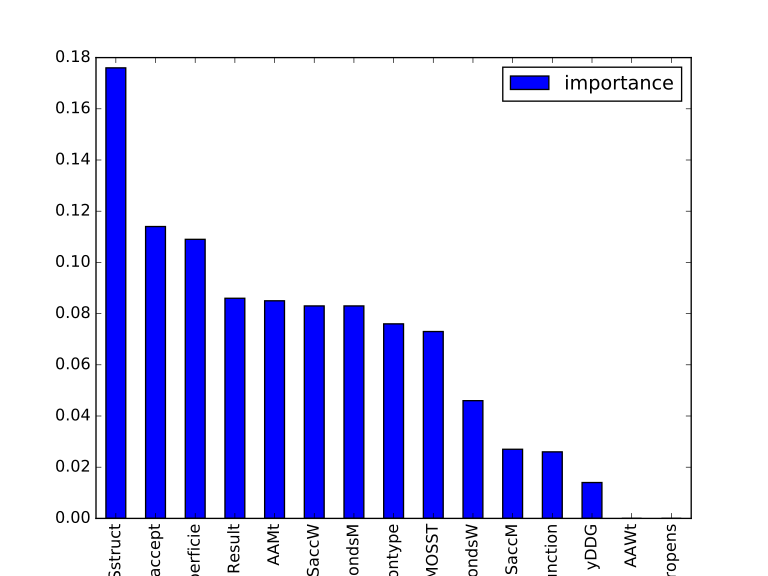

The file beside this chart, header and first rows:
feature, importance
Sstruct, 0.176
Positionaccept, 0.114
SectorSuperficie, 0.109
Result, 0.086
AAMt, 0.085
SaccW, 0.083
ShbondsM, 0.083
Positiontype, 0.076
MOSST, 0.073
ShbondsW, 0.046
SaccM, 0.027
Functionalrelevancefunction, 0.026
yDDG, 0.014
AAWt, 0.0
ProteinPropens, 0.0
